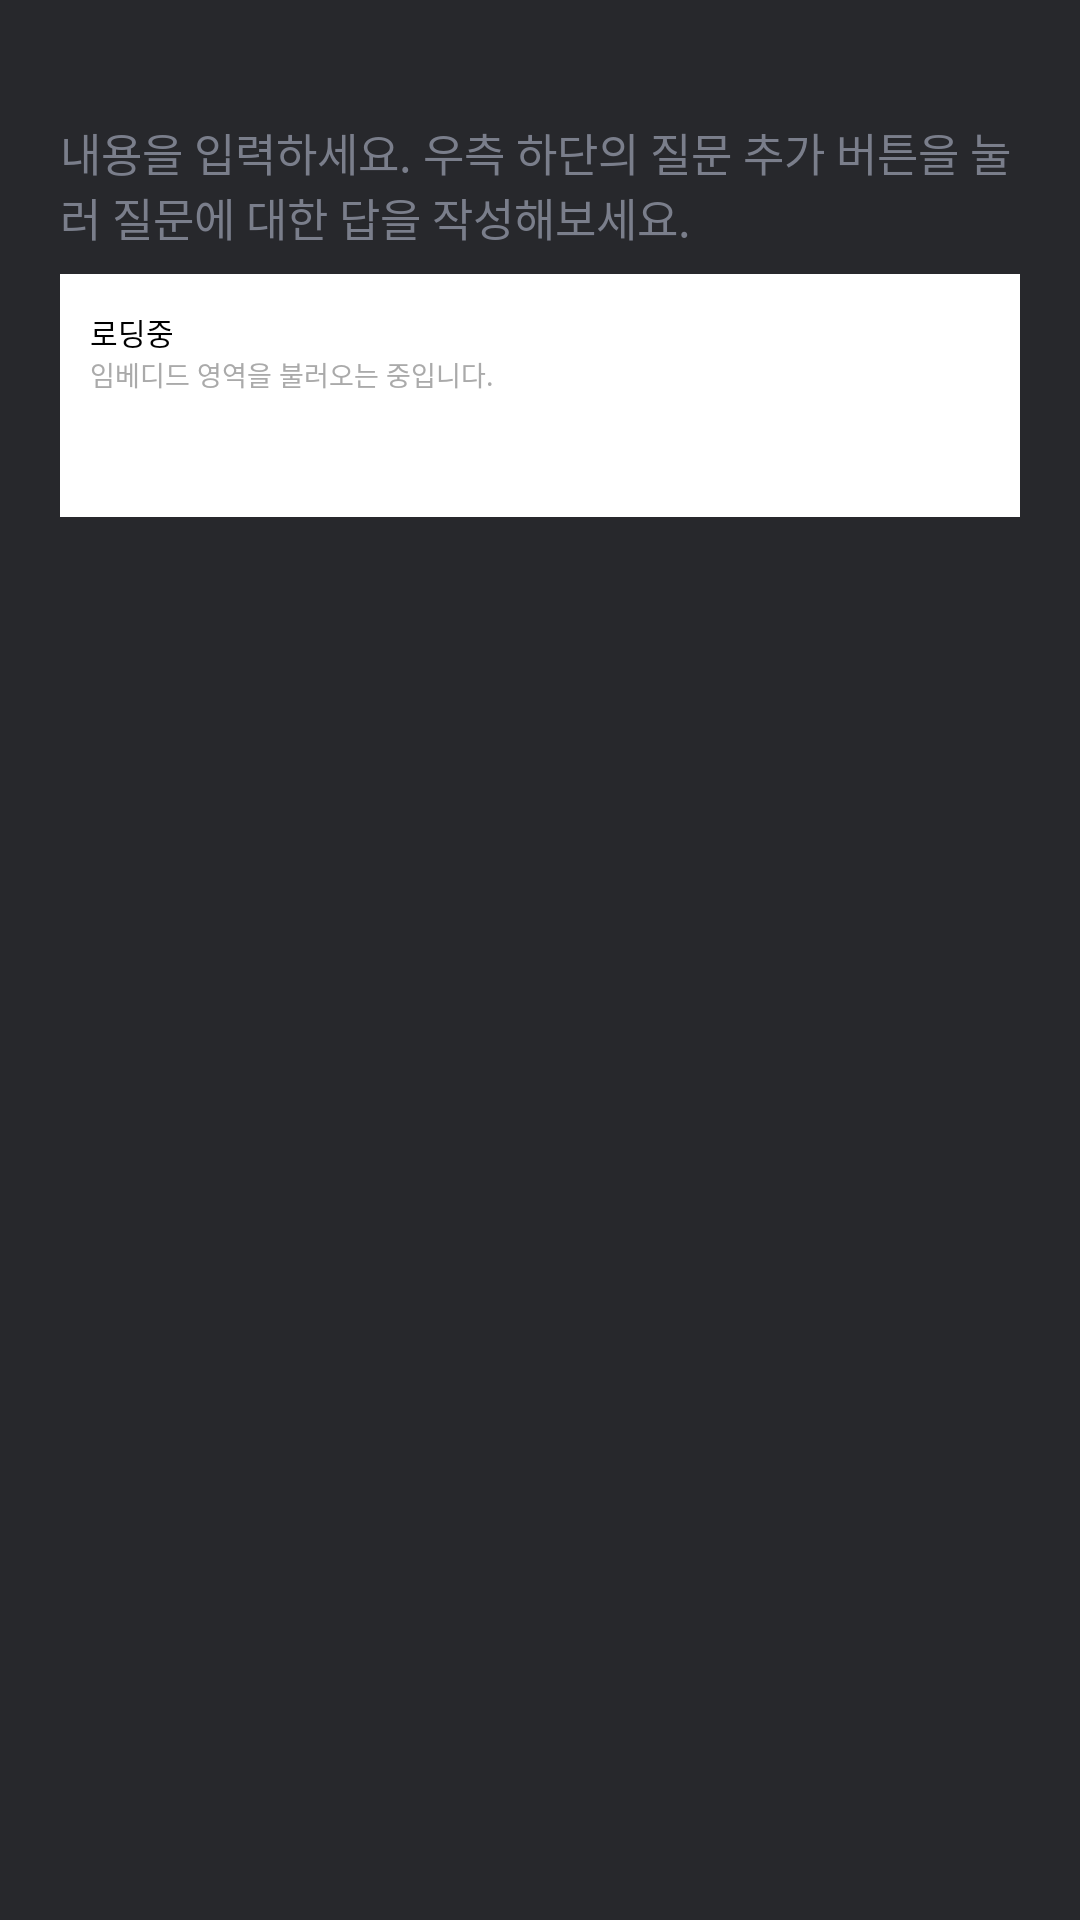

Reconstruct the res/layout file that produces this screen, plus the resources it refers to.
<!-- AndroidManifest.xml: application theme Theme.Backbone -->
<!-- res/layout/read_content_item.xml -->
<?xml version="1.0" encoding="utf-8"?>
<androidx.constraintlayout.widget.ConstraintLayout xmlns:android="http://schemas.android.com/apk/res/android"
    xmlns:tools="http://schemas.android.com/tools"
    android:layout_width="match_parent"
    android:layout_height="wrap_content"
    android:background="@color/darkBlue"
    xmlns:app="http://schemas.android.com/apk/res-auto">

    <ImageView
        android:id="@+id/contentImg"
        android:layout_width="0dp"
        android:layout_height="wrap_content"
        android:layout_marginStart="20dp"
        android:layout_marginTop="28dp"
        android:layout_marginEnd="20dp"
        android:adjustViewBounds="true"
        android:src="@drawable/ic_launcher_background"
        app:layout_constraintEnd_toEndOf="parent"
        app:layout_constraintStart_toStartOf="parent"
        app:layout_constraintTop_toTopOf="parent" />

    <TextView
        android:id="@+id/docContent"
        android:layout_width="0dp"
        android:layout_height="wrap_content"
        android:layout_marginStart="20dp"
        android:layout_marginTop="12dp"
        android:layout_marginEnd="20dp"
        android:autoLink="web"
        android:fontFamily="@font/roboto_regular"
        android:gravity="top"
        android:hint="내용을 입력하세요. 우측 하단의 질문 추가 버튼을 눌러 질문에 대한 답을 작성해보세요."
        android:textColor="@color/ivory"
        android:textColorHint="@color/darkGray"
        android:textSize="15sp"
        app:layout_constraintEnd_toEndOf="parent"
        app:layout_constraintStart_toStartOf="parent"
        app:layout_constraintTop_toBottomOf="@+id/contentImg" />

    <androidx.constraintlayout.widget.ConstraintLayout
        android:id="@+id/cl_linkArea"
        android:layout_width="0dp"
        android:layout_height="81dp"
        android:layout_marginStart="20dp"
        android:layout_marginTop="8dp"
        android:layout_marginEnd="20dp"
        android:background="@color/white"
        app:layout_constraintEnd_toEndOf="parent"
        app:layout_constraintStart_toStartOf="parent"
        app:layout_constraintTop_toBottomOf="@id/docContent">

        <TextView
            android:id="@+id/linkTitle"
            android:layout_width="0dp"
            android:layout_height="wrap_content"
            android:layout_marginStart="10dp"
            android:layout_marginTop="12dp"
            android:ellipsize="end"
            android:fontFamily="@font/roboto_regular"
            android:singleLine="true"
            android:text="로딩중"
            android:textColor="@color/black"
            android:textSize="10sp"
            app:layout_constraintEnd_toEndOf="parent"
            app:layout_constraintStart_toStartOf="@id/cl_linkArea"
            app:layout_constraintTop_toTopOf="@id/cl_linkArea" />

        <TextView
            android:id="@+id/linkContent"
            android:layout_width="0dp"
            android:layout_height="wrap_content"
            android:ellipsize="end"
            android:fontFamily="@font/roboto_regular"
            android:maxLines="2"
            android:text="임베디드 영역을 불러오는 중입니다."
            android:textColor="@android:color/darker_gray"
            android:textSize="9sp"
            app:layout_constraintEnd_toEndOf="parent"
            app:layout_constraintStart_toStartOf="@id/linkTitle"
            app:layout_constraintTop_toBottomOf="@id/linkTitle" />


        <ImageView
            android:id="@+id/linkIcon"
            android:layout_width="15dp"
            android:layout_height="0dp"
            android:layout_marginEnd="3dp"
            android:layout_marginBottom="8dp"
            tools:src="@drawable/ic_launcher_background"
            app:layout_constraintBottom_toBottomOf="parent"
            app:layout_constraintEnd_toStartOf="@+id/linkUri"
            app:layout_constraintStart_toStartOf="@id/linkContent"
            app:layout_constraintTop_toBottomOf="@id/linkContent" />

        <TextView
            android:id="@+id/linkUri"
            android:layout_width="0dp"
            android:layout_height="wrap_content"
            android:layout_marginBottom="8dp"
            android:ellipsize="end"
            android:fontFamily="@font/roboto_regular"
            android:singleLine="true"
            tools:text="www.naver.com"
            android:textSize="9sp"
            app:layout_constraintBottom_toBottomOf="parent"
            app:layout_constraintEnd_toEndOf="parent"
            app:layout_constraintStart_toEndOf="@id/linkIcon"
            app:layout_constraintTop_toBottomOf="@id/linkContent" />

    </androidx.constraintlayout.widget.ConstraintLayout>

</androidx.constraintlayout.widget.ConstraintLayout>
<!-- resources referenced by this layout -->
<resources>
  <color name="black">#FF000000</color>
  <color name="darkBlue">#27282C</color>
  <color name="darkGray">#7A7E8B</color>
  <color name="ivory">#ECECEC</color>
  <color name="white">#FFFFFFFF</color>
  <color name="greenMain">#4AA19C</color>
  <color name="teal_200">#FF03DAC5</color>
  <color name="teal_700">#FF018786</color>
  <style name="Widget.App.RadioButton" parent="Widget.MaterialComponents.CompoundButton.RadioButton">
          <item name="materialThemeOverlay">@style/ThemeOverlay.App.RadioButton</item>
      </style>
  <style name="Widget.App.TabLayout" parent="Widget.MaterialComponents.TabLayout">
          <item name="materialThemeOverlay">@style/ThemeOverlay.App.TabLayout</item>
          <item name="tabTextAppearance">@style/TextAppearance.App.Button</item>
          <item name="android:textSize">15sp</item>
      </style>
  <style name="TextAppearance.App.Button" parent="TextAppearance.MaterialComponents.Button">
          <item name="fontFamily">@font/roboto_regular</item>
          <item name="android:fontFamily">@font/roboto_regular</item>
      </style>
  <style name="AppBottomSheetDialogTheme" parent="Theme.Design.Light.BottomSheetDialog">
          <item name="bottomSheetStyle">@style/AppModalStyle</item>
      </style>
  <style name="LongClickPopUp" parent="Theme.AppCompat.Dialog">
          <item name="background">@drawable/bg_select_pop_up</item>
          <item name="android:textColor">@color/ivory</item>
          <item name="android:layout_marginTop">2dp</item>
          <item name="android:layout_marginBottom">2dp</item>
          <item name="android:windowBackground">@drawable/bg_select_pop_up</item>
      </style>
  <style name="ThemeOverlay.App.RadioButton" parent="">
          <item name="colorOnSurface">@color/ivory</item>
          <item name="colorSecondary">@color/greenMain</item>
      </style>
  <style name="ThemeOverlay.App.TabLayout" parent="">
          <item name="colorPrimary">@color/greenMain</item>
          <item name="colorSurface">@color/darkBlue</item>
          <item name="colorOnSurface">@color/darkGray</item>
      </style>
  <style name="AppModalStyle" parent="Widget.Design.BottomSheet.Modal">
          <item name="android:windowIsTranslucent">true</item>
          <item name="android:windowBackground">@android:color/transparent</item>
          <item name="android:background">@drawable/bg_cate_popup</item>
      </style>
  <!-- drawable bg_select_pop_up (drawable) -->
  <vector xmlns:android="http://schemas.android.com/apk/res/android"
      android:width="280dp"
      android:height="130dp"
      android:viewportWidth="280"
      android:viewportHeight="130">
    <path
        android:pathData="M10,0L270,0A10,10 0,0 1,280 10L280,120A10,10 0,0 1,270 130L10,130A10,10 0,0 1,0 120L0,10A10,10 0,0 1,10 0z"
        android:fillColor="#333740"/>
  </vector>
  <!-- drawable bg_cate_popup (drawable) -->
  <?xml version="1.0" encoding="utf-8"?>
  <shape xmlns:android="http://schemas.android.com/apk/res/android"
      android:shape="rectangle">
      <solid android:color="#27282C"/>
      <corners android:topLeftRadius="16dp"
          android:topRightRadius="16dp"/>
  
  </shape>
</resources>
